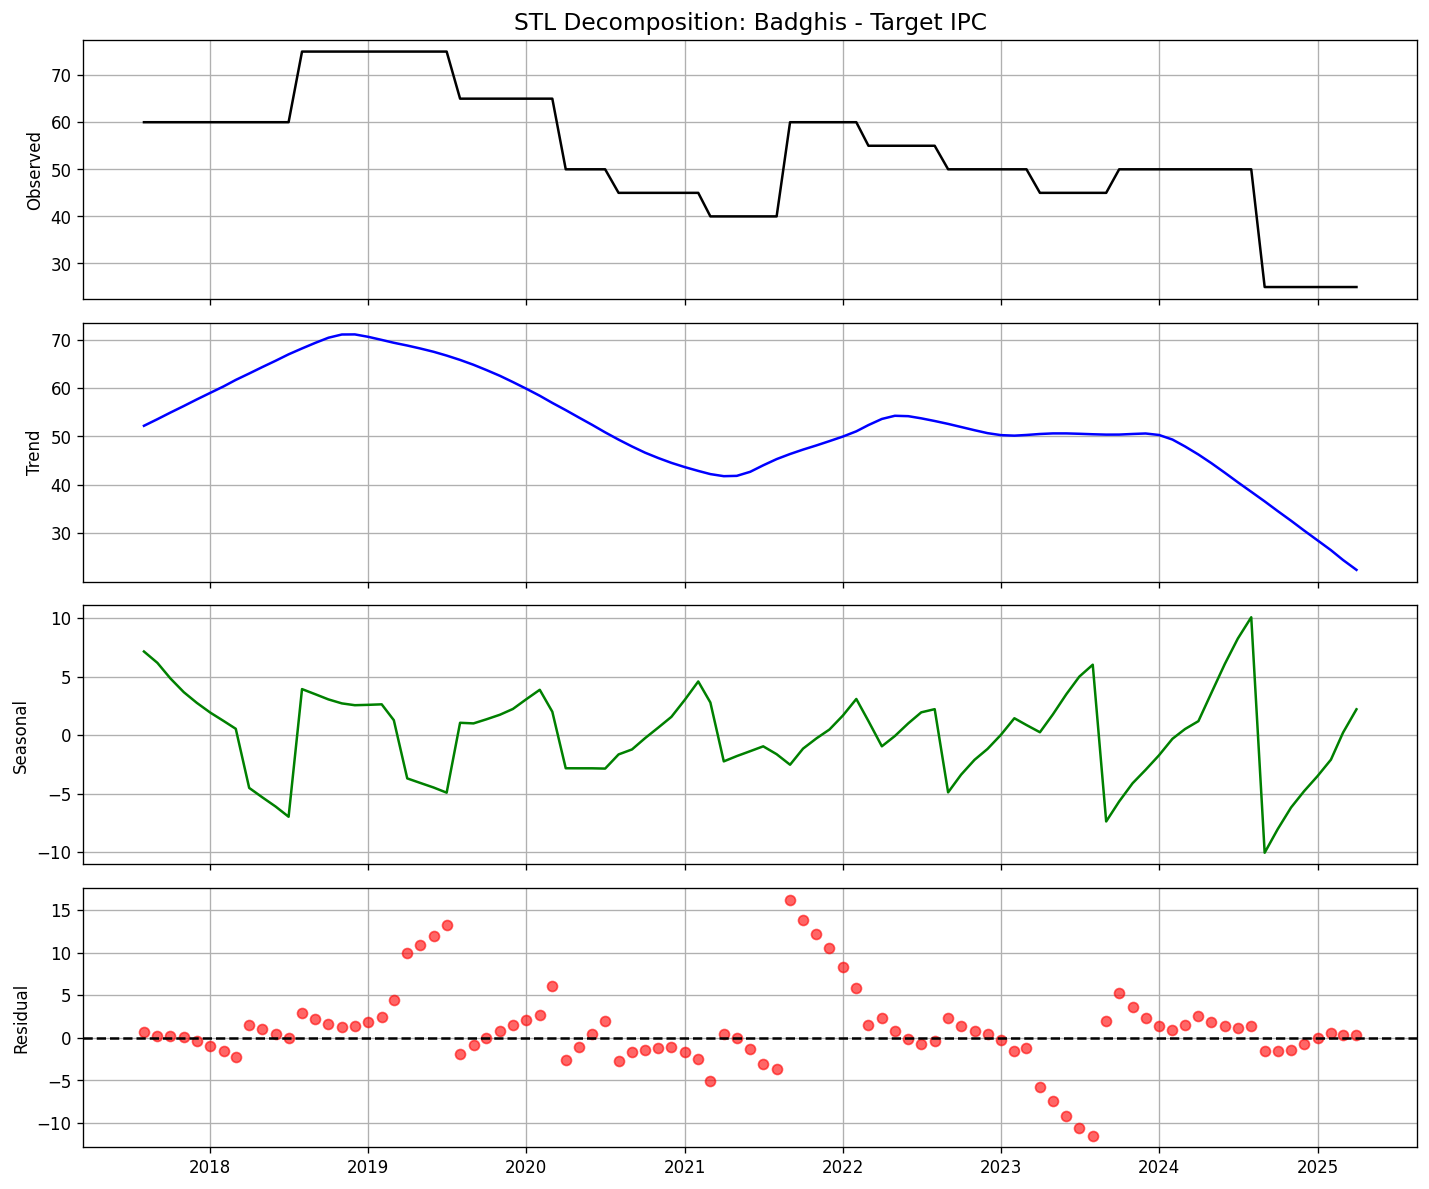

The file beside this chart, header and first rows:
date, observed, trend, seasonal, residual
2017-08-01, 60.0, 52.19, 7.16, 0.6494
2017-09-01, 60.0, 53.55, 6.192, 0.2559
2017-10-01, 60.0, 54.91, 4.861, 0.2259
2017-11-01, 60.0, 56.27, 3.685, 0.0414
2017-12-01, 60.0, 57.63, 2.774, -0.405
2018-01-01, 60.0, 58.98, 1.942, -0.9252
2018-02-01, 60.0, 60.33, 1.222, -1.549
2018-03-01, 60.0, 61.66, 0.5551, -2.217
2018-04-01, 60.0, 62.99, -4.499, 1.513
2018-05-01, 60.0, 64.3, -5.294, 0.9925
2018-06-01, 60.0, 65.62, -6.09, 0.4739
2018-07-01, 60.0, 66.94, -6.963, 0.01781
2018-08-01, 75.0, 68.16, 3.947, 2.896
2018-09-01, 75.0, 69.32, 3.504, 2.172
2018-10-01, 75.0, 70.37, 3.066, 1.562
2018-11-01, 75.0, 71.04, 2.726, 1.235
2018-12-01, 75.0, 71.06, 2.571, 1.373
2019-01-01, 75.0, 70.56, 2.603, 1.841
2019-02-01, 75.0, 69.92, 2.646, 2.433
2019-03-01, 75.0, 69.33, 1.289, 4.38
2019-04-01, 75.0, 68.76, -3.686, 9.925
2019-05-01, 75.0, 68.15, -4.073, 10.92
2019-06-01, 75.0, 67.47, -4.466, 12
2019-07-01, 75.0, 66.69, -4.905, 13.22
2019-08-01, 65.0, 65.79, 1.068, -1.858
2019-09-01, 65.0, 64.79, 1.016, -0.8029
2019-10-01, 65.0, 63.69, 1.367, -0.06043
2019-11-01, 65.0, 62.51, 1.756, 0.738
2019-12-01, 65.0, 61.22, 2.25, 1.533
2020-01-01, 65.0, 59.84, 3.085, 2.079
2020-02-01, 65.0, 58.39, 3.889, 2.719
2020-03-01, 65.0, 56.92, 2.013, 6.072
2020-04-01, 50.0, 55.42, -2.818, -2.606
2020-05-01, 50.0, 53.92, -2.822, -1.095
2020-06-01, 50.0, 52.38, -2.823, 0.4405
2020-07-01, 50.0, 50.84, -2.847, 2.009
2020-08-01, 45.0, 49.33, -1.636, -2.696
2020-09-01, 45.0, 47.92, -1.21, -1.711
2020-10-01, 45.0, 46.65, -0.2515, -1.395
2020-11-01, 45.0, 45.52, 0.667, -1.19
2020-12-01, 45.0, 44.54, 1.575, -1.111
2021-01-01, 45.0, 43.66, 3.033, -1.69
2021-02-01, 45.0, 42.87, 4.6, -2.473
2021-03-01, 40.0, 42.22, 2.801, -5.016
2021-04-01, 40.0, 41.79, -2.23, 0.4429
2021-05-01, 40.0, 41.85, -1.779, -0.0734
2021-06-01, 40.0, 42.69, -1.359, -1.332
2021-07-01, 40.0, 44.03, -0.9443, -3.086
2021-08-01, 40.0, 45.31, -1.617, -3.694
2021-09-01, 60.0, 46.36, -2.517, 16.15
2021-10-01, 60.0, 47.27, -1.141, 13.87
2021-11-01, 60.0, 48.14, -0.2626, 12.12
2021-12-01, 60.0, 49.03, 0.4931, 10.48
2022-01-01, 60.0, 49.97, 1.688, 8.345
2022-02-01, 60.0, 51.05, 3.103, 5.851
2022-03-01, 55, 52.34, 1.215, 1.445
2022-04-01, 55, 53.6, -0.9407, 2.339
2022-05-01, 55, 54.26, -0.06541, 0.808
2022-06-01, 55, 54.18, 1.02, -0.1963
2022-07-01, 55, 53.73, 1.961, -0.6887
... 33 more rows
